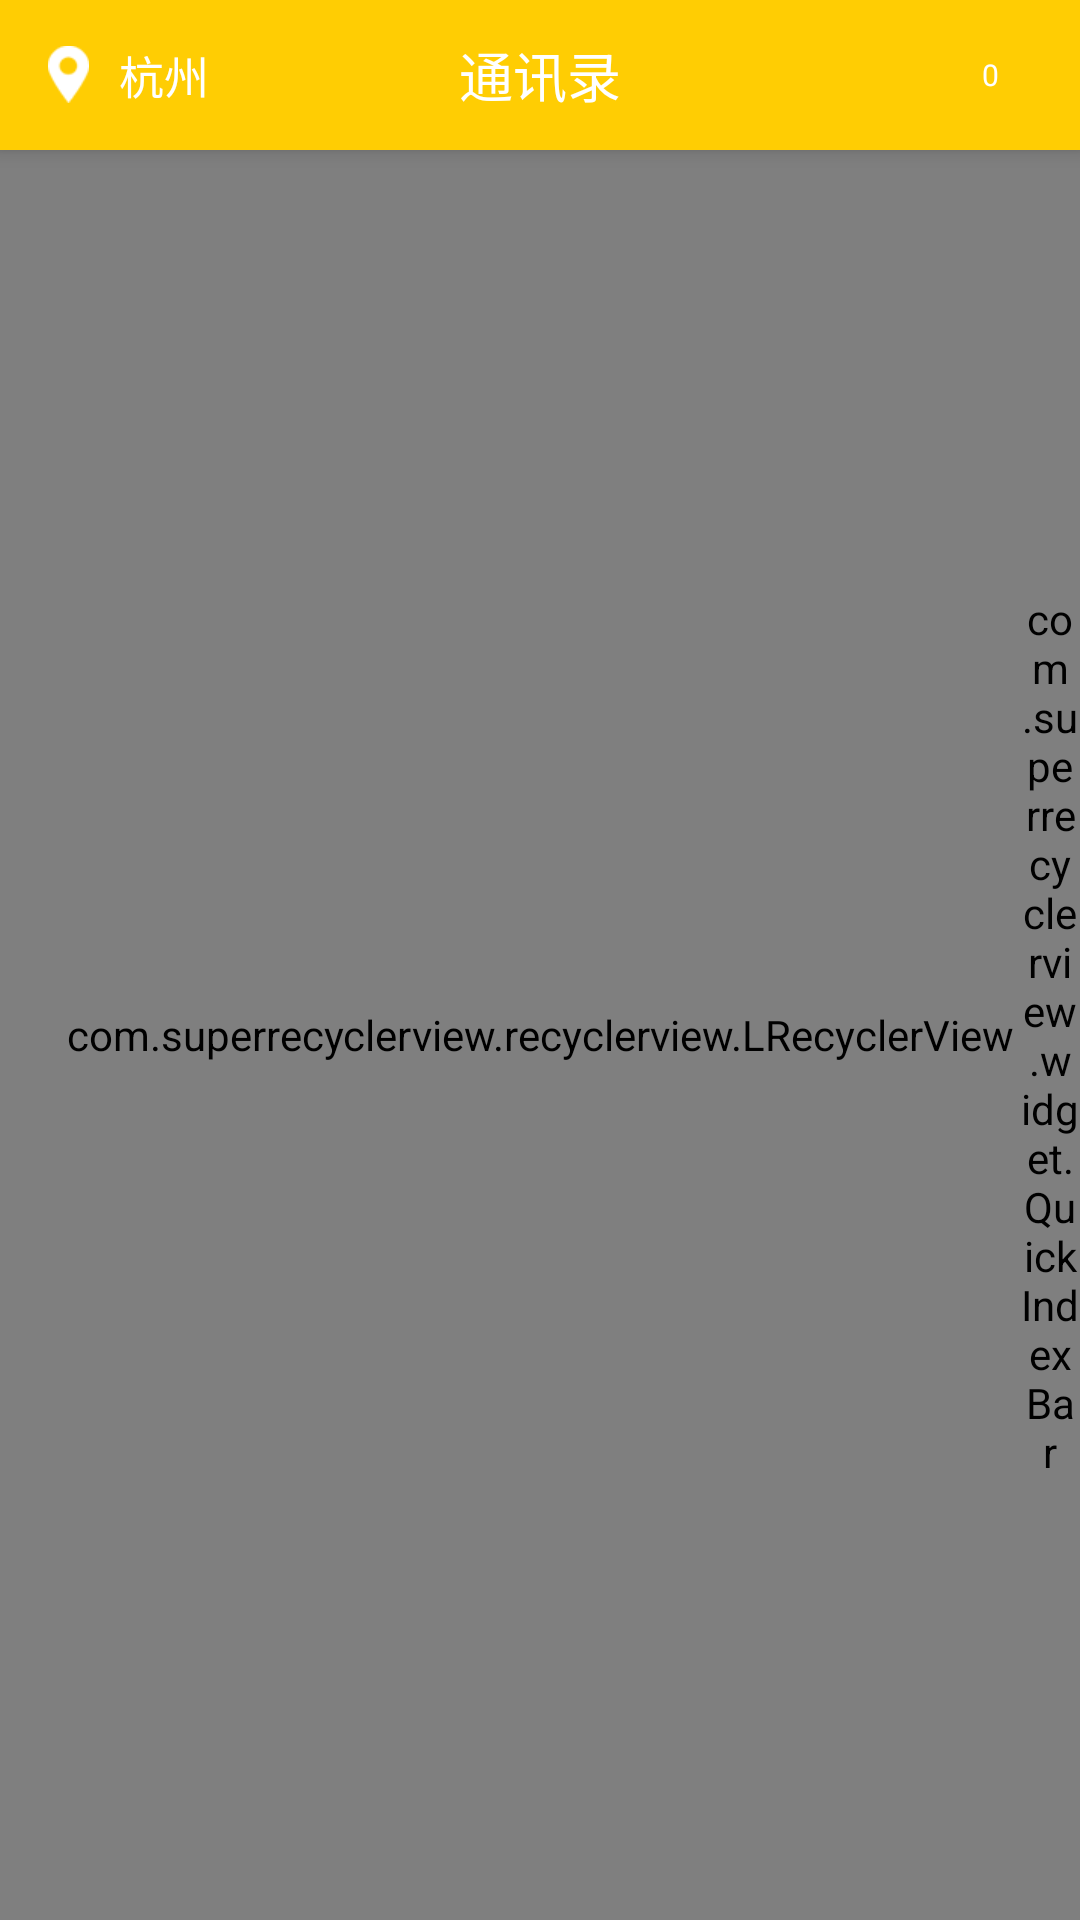

Layout XML and referenced resources for this Android screen:
<!-- AndroidManifest.xml: activity theme SwipeBackTheme -->
<!-- res/layout/activity_section_demo.xml -->
<?xml version="1.0" encoding="utf-8"?>
<android.support.v4.widget.DrawerLayout
    xmlns:android="http://schemas.android.com/apk/res/android"
    xmlns:app="http://schemas.android.com/apk/res-auto"
    android:layout_width="match_parent"
    android:layout_height="match_parent"
    android:fitsSystemWindows="true">

    <android.support.design.widget.CoordinatorLayout
        android:layout_width="match_parent"
        android:layout_height="match_parent">

        <android.support.design.widget.AppBarLayout
            android:id="@+id/app_layout"
            android:layout_width="match_parent"
            android:layout_height="wrap_content"
            app:theme="@style/AppTheme.AppBarOverlay">

            <android.support.v7.widget.Toolbar
                android:id="@+id/toolbar"
                android:layout_width="match_parent"
                android:layout_height="50dp"
                android:background="@color/colorPrimary"
                app:popupTheme="@style/AppTheme.PopupOverlay">

                <TextView
                    android:id="@+id/tv_location"
                    android:layout_width="wrap_content"
                    android:layout_height="wrap_content"
                    android:layout_gravity="center_vertical"
                    android:drawableLeft="@drawable/ic_location"
                    android:drawablePadding="10dp"
                    android:text="杭州"
                    android:textColor="@color/color_white"
                    android:textSize="15sp"/>

                <TextView
                    android:id="@+id/tv_apptitle"
                    android:layout_width="wrap_content"
                    android:layout_height="wrap_content"
                    android:layout_gravity="center"
                    android:text="通讯录"
                    android:textColor="@color/color_white"
                    android:textSize="18sp"/>

                <FrameLayout
                    android:id="@+id/fl_love"
                    android:layout_width="60dp"
                    android:layout_height="50dp"
                    android:layout_gravity="right">

                    <TextView
                        android:id="@+id/tv_love"
                        android:layout_width="22dp"
                        android:layout_height="22dp"
                        android:layout_gravity="center"
                        android:background="@drawable/ic_love"
                        android:gravity="center"
                        android:text="0"
                        android:textColor="@color/color_white"
                        android:textSize="10sp"/>
                </FrameLayout>

            </android.support.v7.widget.Toolbar>

        </android.support.design.widget.AppBarLayout>

        <com.superrecyclerview.recyclerview.LRecyclerView
            android:id="@+id/recycler_view"
            android:layout_width="match_parent"
            android:layout_height="match_parent"
            android:clipToPadding="false"
            android:splitMotionEvents="false"
            app:layout_behavior="@string/appbar_scrolling_view_behavior"/>

        <TextView
            android:id="@+id/tv_showletter"
            android:layout_width="60dp"
            android:layout_height="60dp"
            android:layout_gravity="center"
            android:background="@drawable/shap_quickindexbar"
            android:gravity="center"
            android:textColor="@color/color_white"
            android:textSize="28sp"
            android:visibility="invisible"/>

        <com.superrecyclerview.widget.QuickIndexBar
            android:id="@+id/qb_indexbar"
            android:layout_width="20dp"
            android:layout_height="match_parent"
            android:layout_gravity="end"
            android:layout_marginTop="50dp"/>

    </android.support.design.widget.CoordinatorLayout>

</android.support.v4.widget.DrawerLayout>
<!-- resources referenced by this layout -->
<resources>
  <color name="colorPrimary">#FFCD03</color>
  <color name="color_white">#FFFFFF</color>
  <!-- drawable ic_location: png bitmap (drawable-xhdpi, 1475 bytes) -->
  <!-- drawable shap_quickindexbar (drawable) -->
  <?xml version="1.0" encoding="utf-8"?>
  <shape xmlns:android="http://schemas.android.com/apk/res/android"
         android:shape="rectangle">
      <corners android:radius="3dp"/>
      <solid android:color="@color/transparent_black"/>
  </shape>
  <style name="AppTheme.AppBarOverlay" parent="ThemeOverlay.AppCompat.Dark.ActionBar" />
  <style name="AppTheme.PopupOverlay" parent="@style/ThemeOverlay.AppCompat.Light">
          <item name="android:colorBackground">@color/color_white</item>
          <item name="android:textColor">@color/color_title</item>
          <item name="actionOverflowMenuStyle">@style/OverflowMenuStyle</item>
      </style>
  <style name="SwipeBackTheme" parent="@style/AppBaseTheme">
          <item name="android:windowIsTranslucent">true</item>
          
      </style>
  <color name="transparent_black">#88000000</color>
  <color name="color_title">#333333</color>
  <style name="OverflowMenuStyle" parent="Widget.AppCompat.Light.PopupMenu.Overflow">
          <item name="overlapAnchor">false</item>  
      </style>
  <style name="AppBaseTheme" parent="Theme.AppCompat.Light.NoActionBar">
          
          <item name="colorPrimary">@color/colorPrimary</item>
          <item name="colorPrimaryDark">@color/colorPrimaryDark</item>
          <item name="colorAccent">@color/colorAccent</item>
          
          
      </style>
  <color name="colorPrimaryDark">#A18206</color>
  <color name="colorAccent">#FFCD03</color>
</resources>
